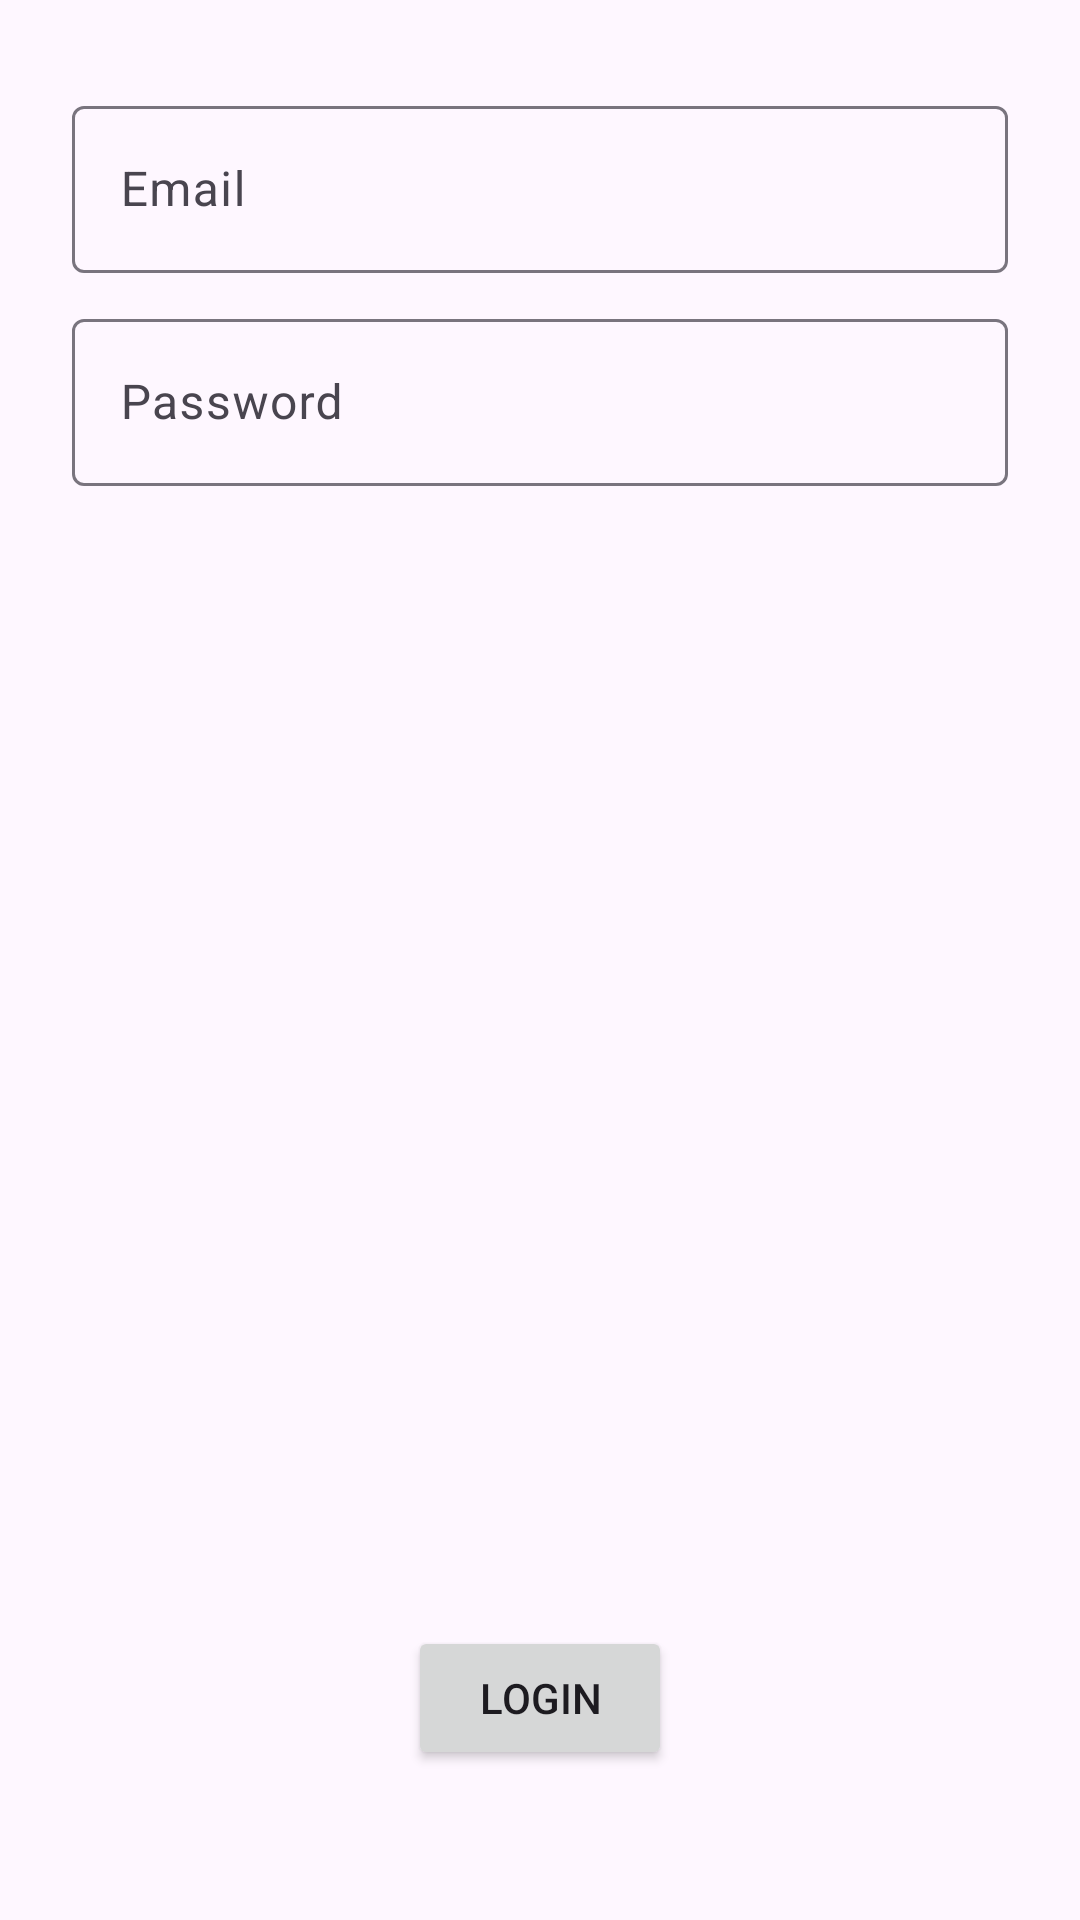

This screen was rendered from an Android layout file. Write that file and the resources it references.
<!-- AndroidManifest.xml: application theme Theme.BranchChatApp -->
<!-- res/layout/activity_login.xml -->
<?xml version="1.0" encoding="utf-8"?>
<androidx.constraintlayout.widget.ConstraintLayout xmlns:android="http://schemas.android.com/apk/res/android"
    xmlns:app="http://schemas.android.com/apk/res-auto"
    xmlns:tools="http://schemas.android.com/tools"
    android:id="@+id/main"
    android:layout_width="match_parent"
    android:layout_height="match_parent"
    tools:context=".screens.LoginActivity">

    <com.google.android.material.textfield.TextInputLayout
        android:id="@+id/textInputLayout"
        android:layout_width="match_parent"
        android:layout_height="wrap_content"
        android:layout_marginHorizontal="24dp"
        android:layout_marginVertical="30dp"
        app:layout_constraintEnd_toEndOf="parent"
        app:layout_constraintStart_toStartOf="parent"
        app:layout_constraintTop_toTopOf="parent">

        <com.google.android.material.textfield.TextInputEditText
            android:id="@+id/emailField"
            android:layout_width="match_parent"
            android:layout_height="wrap_content"
            android:inputType="textEmailAddress"
            android:hint="Email"
            tools:ignore="HardcodedText" />
    </com.google.android.material.textfield.TextInputLayout>

    <com.google.android.material.textfield.TextInputLayout
        android:layout_width="match_parent"
        android:layout_height="wrap_content"
        android:layout_marginHorizontal="24dp"
        android:layout_marginVertical="10dp"
        app:layout_constraintEnd_toEndOf="parent"
        app:layout_constraintStart_toStartOf="parent"
        app:layout_constraintTop_toBottomOf="@+id/textInputLayout">

        <com.google.android.material.textfield.TextInputEditText
            android:id="@+id/passwordField"
            android:layout_width="match_parent"
            android:layout_height="wrap_content"
            android:inputType="textPassword"
            android:hint="Password"
            tools:ignore="HardcodedText" />
    </com.google.android.material.textfield.TextInputLayout>

    <Button
        android:id="@+id/loginBtn"
        android:layout_width="wrap_content"
        android:layout_height="wrap_content"
        android:text="Login"
        android:layout_marginBottom="50dp"
        app:layout_constraintBottom_toBottomOf="parent"
        app:layout_constraintEnd_toEndOf="parent"
        app:layout_constraintStart_toStartOf="parent"
        tools:ignore="HardcodedText" />

</androidx.constraintlayout.widget.ConstraintLayout>
<!-- resources referenced by this layout -->
<resources>
  <style name="Theme.BranchChatApp" parent="Base.Theme.BranchChatApp" />
  <style name="Base.Theme.BranchChatApp" parent="Theme.Material3.Light.NoActionBar">
          
          
      </style>
</resources>
